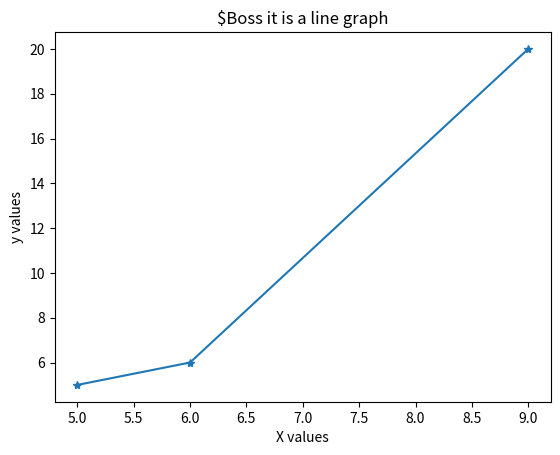

Here is the Python script that generated this plot:
#we can label x-axis and y-axis by using xlabel and ylabel

import matplotlib.pyplot as plt

x=[5,6,9]
y=[5,6,20]

plt.title("$Boss it is a line graph")

plt.xlabel("X values")
plt.ylabel("y values")

plt.plot(x,y,marker="*")
plt.show()


